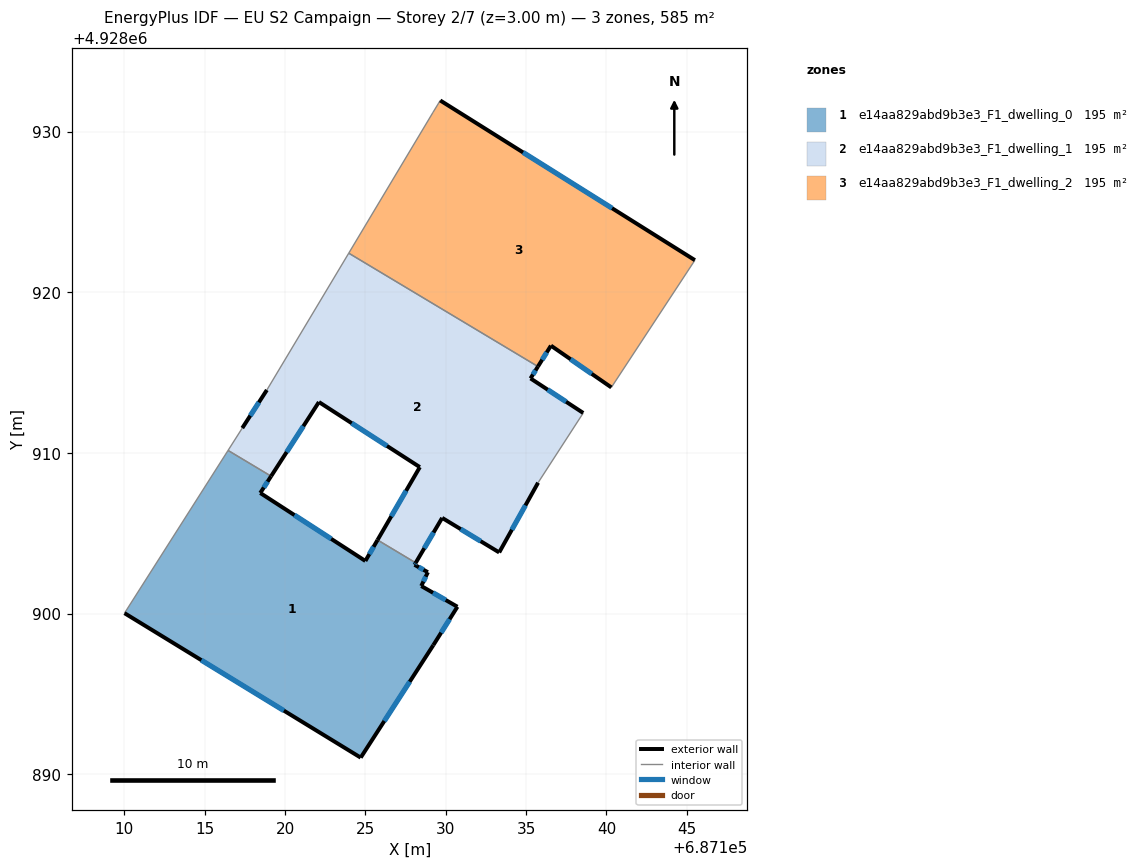
=== STOREY PLAN SPEC (per zone: floor XY polygon, exterior-wall plan segments, windows/doors) ===
zone 1: e14aa829abd9b3e3_F1_dwelling_0  (195.1 m²)
  floor: (687124.70, 4928891.04) (687129.22, 4928898.04) (687130.72, 4928900.43) (687128.47, 4928901.72) (687128.88, 4928902.58) (687128.05, 4928903.04) (687128.13, 4928903.16) (687125.75, 4928904.58) (687124.99, 4928903.28) (687118.45, 4928907.51) (687119.13, 4928908.55) (687116.45, 4928910.16) (687110.00, 4928900.03)
  exterior wall: (687128.47, 4928901.72) – (687130.72, 4928900.43)  [2.6 m]
    window: (687129.21, 4928901.30) – (687129.99, 4928900.85)  [1.0 m²]
  exterior wall: (687130.72, 4928900.43) – (687129.22, 4928898.04)  [2.8 m]
    window: (687130.24, 4928899.65) – (687129.71, 4928898.82)  [1.0 m²]
  exterior wall: (687129.22, 4928898.04) – (687124.70, 4928891.04)  [8.3 m]
    window: (687127.76, 4928895.76) – (687126.17, 4928893.32)  [3.1 m²]
  exterior wall: (687124.70, 4928891.04) – (687110.01, 4928900.03)  [17.2 m]
    window: (687119.92, 4928893.96) – (687114.79, 4928897.11)  [6.3 m²]
  exterior wall: (687119.13, 4928908.55) – (687118.45, 4928907.51)  [1.2 m]
    window: (687118.91, 4928908.21) – (687118.67, 4928907.85)  [0.5 m²]
  exterior wall: (687118.45, 4928907.51) – (687124.99, 4928903.28)  [7.8 m]
    window: (687120.58, 4928906.13) – (687122.87, 4928904.65)  [2.9 m²]
  exterior wall: (687124.99, 4928903.28) – (687125.75, 4928904.58)  [1.5 m]
    window: (687125.24, 4928903.70) – (687125.51, 4928904.16)  [0.6 m²]
  exterior wall: (687128.13, 4928903.16) – (687128.06, 4928903.04)  [0.1 m]
    window: (687128.10, 4928903.12) – (687128.08, 4928903.08)  [0.1 m²]
  exterior wall: (687128.06, 4928903.04) – (687128.89, 4928902.58)  [0.9 m]
    window: (687128.32, 4928902.89) – (687128.62, 4928902.73)  [0.3 m²]
  exterior wall: (687128.89, 4928902.58) – (687128.47, 4928901.72)  [1.0 m]
    window: (687128.75, 4928902.30) – (687128.61, 4928902.00)  [0.3 m²]
  interior walls: 3
zone 2: e14aa829abd9b3e3_F1_dwelling_1  (195.1 m²)
  floor: (687133.32, 4928903.81) (687135.74, 4928908.15) (687138.55, 4928912.49) (687135.27, 4928914.64) (687135.74, 4928915.38) (687123.96, 4928922.43) (687118.86, 4928913.92) (687117.33, 4928911.55) (687116.45, 4928910.16) (687119.13, 4928908.55) (687122.10, 4928913.17) (687128.38, 4928909.12) (687125.75, 4928904.58) (687128.13, 4928903.16) (687129.77, 4928905.96)
  exterior wall: (687135.74, 4928908.15) – (687133.32, 4928903.81)  [5.0 m]
    window: (687134.96, 4928906.74) – (687134.11, 4928905.22)  [1.8 m²]
  exterior wall: (687133.32, 4928903.81) – (687129.78, 4928905.96)  [4.2 m]
    window: (687132.17, 4928904.51) – (687130.93, 4928905.26)  [1.5 m²]
  exterior wall: (687129.78, 4928905.96) – (687128.13, 4928903.16)  [3.2 m]
    window: (687129.24, 4928905.05) – (687128.66, 4928904.07)  [1.2 m²]
  exterior wall: (687125.75, 4928904.58) – (687128.39, 4928909.12)  [5.2 m]
    window: (687126.61, 4928906.06) – (687127.53, 4928907.64)  [1.9 m²]
  exterior wall: (687128.39, 4928909.12) – (687122.10, 4928913.17)  [7.5 m]
    window: (687126.34, 4928910.44) – (687124.15, 4928911.85)  [2.7 m²]
  exterior wall: (687122.10, 4928913.17) – (687119.13, 4928908.55)  [5.5 m]
    window: (687121.14, 4928911.67) – (687120.10, 4928910.05)  [2.0 m²]
  exterior wall: (687117.33, 4928911.55) – (687118.86, 4928913.92)  [2.8 m]
    window: (687117.83, 4928912.32) – (687118.37, 4928913.15)  [1.0 m²]
  exterior wall: (687135.74, 4928915.38) – (687135.28, 4928914.64)  [0.9 m]
    window: (687135.59, 4928915.14) – (687135.42, 4928914.88)  [0.3 m²]
  exterior wall: (687135.28, 4928914.64) – (687138.56, 4928912.49)  [3.9 m]
    window: (687136.34, 4928913.94) – (687137.49, 4928913.19)  [1.4 m²]
  interior walls: 6
zone 3: e14aa829abd9b3e3_F1_dwelling_2  (195.1 m²)
  floor: (687140.30, 4928914.08) (687145.50, 4928922.00) (687129.65, 4928931.94) (687129.20, 4928931.20) (687123.96, 4928922.43) (687135.74, 4928915.38) (687136.54, 4928916.68)
  exterior wall: (687129.66, 4928931.94) – (687145.51, 4928922.00)  [18.7 m]
    window: (687134.81, 4928928.71) – (687140.35, 4928925.23)  [6.9 m²]
  exterior wall: (687140.31, 4928914.08) – (687136.55, 4928916.68)  [4.6 m]
    window: (687139.08, 4928914.92) – (687137.77, 4928915.83)  [1.7 m²]
  exterior wall: (687136.55, 4928916.68) – (687135.74, 4928915.38)  [1.5 m]
    window: (687136.28, 4928916.26) – (687136.00, 4928915.80)  [0.6 m²]
  interior walls: 4

=== DERIVED (storey summary) ===
Building: EU S2 Campaign
Storey: 2 of 7  (floor level z = 3.00 m)
Storey gross floor area: 585.2 m²
Zones on this storey: 3
  - e14aa829abd9b3e3_F1_dwelling_0: floor 195.1 m²; exterior wall 43.6 m (130.7 m²); 10 window(s) 16.0 m²; WWR 12.2%
  - e14aa829abd9b3e3_F1_dwelling_1: floor 195.1 m²; exterior wall 38.2 m (114.6 m²); 9 window(s) 14.0 m²; WWR 12.2%
  - e14aa829abd9b3e3_F1_dwelling_2: floor 195.1 m²; exterior wall 24.8 m (74.4 m²); 3 window(s) 9.1 m²; WWR 12.2%
Zone adjacency (shared interzone walls):
  - e14aa829abd9b3e3_F1_dwelling_0 ↔ e14aa829abd9b3e3_F1_dwelling_1
  - e14aa829abd9b3e3_F1_dwelling_1 ↔ e14aa829abd9b3e3_F1_dwelling_2